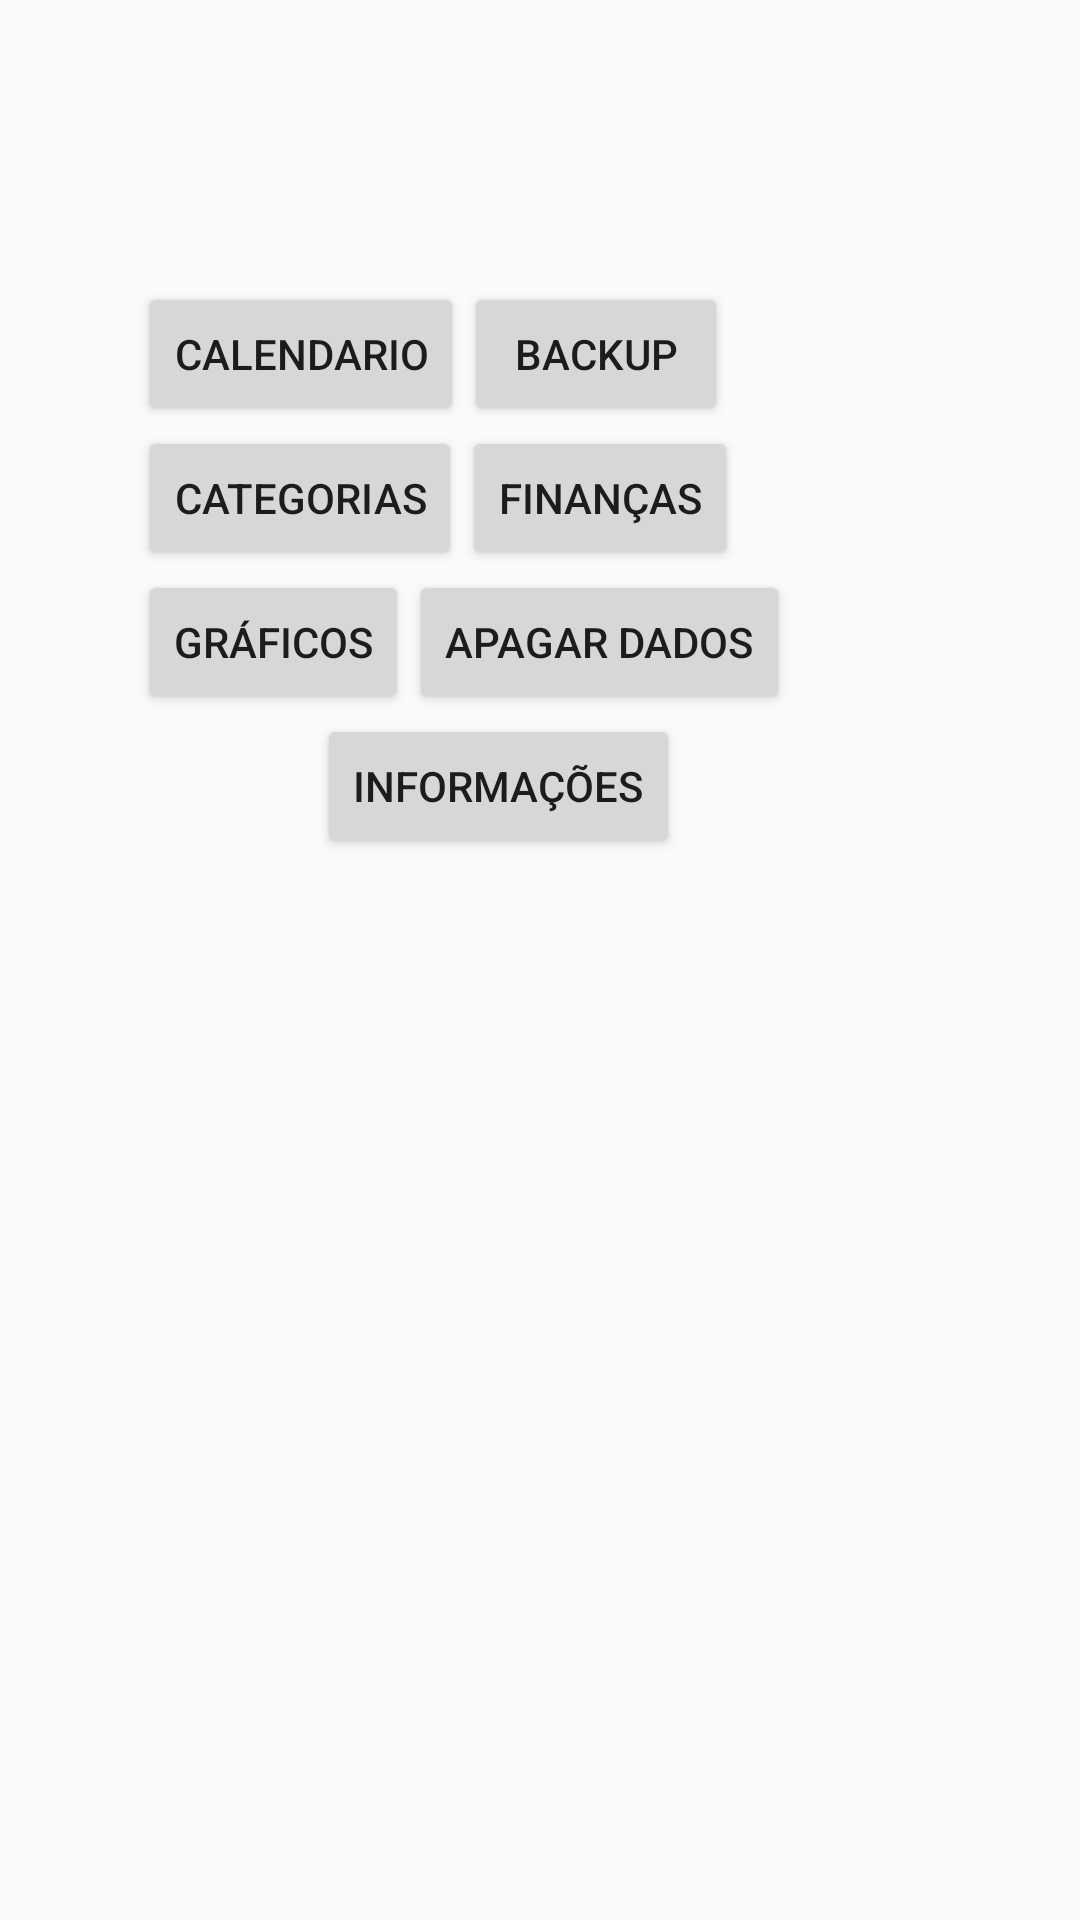

Reconstruct the res/layout file that produces this screen, plus the resources it refers to.
<!-- AndroidManifest.xml: application theme Theme.AppCompat.Light.NoActionBar -->
<!-- res/layout/activity_main.xml -->
<RelativeLayout xmlns:android="http://schemas.android.com/apk/res/android"
    xmlns:tools="http://schemas.android.com/tools"
    android:layout_width="match_parent"
    android:layout_height="match_parent"
    tools:context="br.com.fiap.finance.activity.MainActivity" >

    <Button
        android:id="@+id/btnCalendar"
        android:layout_width="wrap_content"
        android:layout_height="wrap_content"
        android:layout_alignParentLeft="true"
        android:layout_alignParentTop="true"
        android:layout_marginLeft="46dp"
        android:layout_marginTop="94dp"
        android:text="@string/btnCalendar" />

    <Button
        android:id="@+id/btnBackup"
        android:layout_width="wrap_content"
        android:layout_height="wrap_content"
        android:layout_alignBaseline="@+id/btnCalendar"
        android:layout_alignBottom="@+id/btnCalendar"
        android:layout_toRightOf="@+id/btnCalendar"
        android:text="@string/btnBackup" />

    <Button
        android:id="@+id/btnCategories"
        android:layout_width="wrap_content"
        android:layout_height="wrap_content"
        android:layout_alignLeft="@+id/btnCalendar"
        android:layout_below="@+id/btnCalendar"
        android:text="@string/btnCategories" />

    <Button
        android:id="@+id/btnFinances"
        android:layout_width="wrap_content"
        android:layout_height="wrap_content"
        android:layout_alignBaseline="@+id/btnCategories"
        android:layout_alignBottom="@+id/btnCategories"
        android:layout_toRightOf="@+id/btnCategories"
        android:text="@string/btnFinances" />

    <Button
        android:id="@+id/btnGraphics"
        android:layout_width="wrap_content"
        android:layout_height="wrap_content"
        android:layout_alignLeft="@+id/btnCategories"
        android:layout_below="@+id/btnCategories"
        android:text="@string/btnGraphics" />

    <Button
        android:id="@+id/btnDeleteData"
        android:layout_width="wrap_content"
        android:layout_height="wrap_content"
        android:layout_alignBaseline="@+id/btnGraphics"
        android:layout_alignBottom="@+id/btnGraphics"
        android:layout_toRightOf="@+id/btnGraphics"
        android:text="@string/btnDeleteData" />

    <Button
        android:id="@+id/btnInformations"
        android:layout_width="wrap_content"
        android:layout_height="wrap_content"
        android:layout_alignRight="@+id/btnBackup"
        android:layout_below="@+id/btnGraphics"
        android:layout_marginRight="16dp"
        android:text="@string/btnInformations" />

</RelativeLayout>
<!-- resources referenced by this layout -->
<resources>
  <string name="btnBackup">Backup</string>
  <string name="btnCalendar">Calendario</string>
  <string name="btnCategories">Categorias</string>
  <string name="btnDeleteData">Apagar Dados</string>
  <string name="btnFinances">Finanças</string>
  <string name="btnGraphics">Gráficos</string>
  <string name="btnInformations">Informações</string>
  <style name="Theme.AppCompat.Light.NoActionBar" parent="@style/Theme.AppCompat.Light"> 
          <item name="android:windowNoTitle">true</item>
       </style>
</resources>
